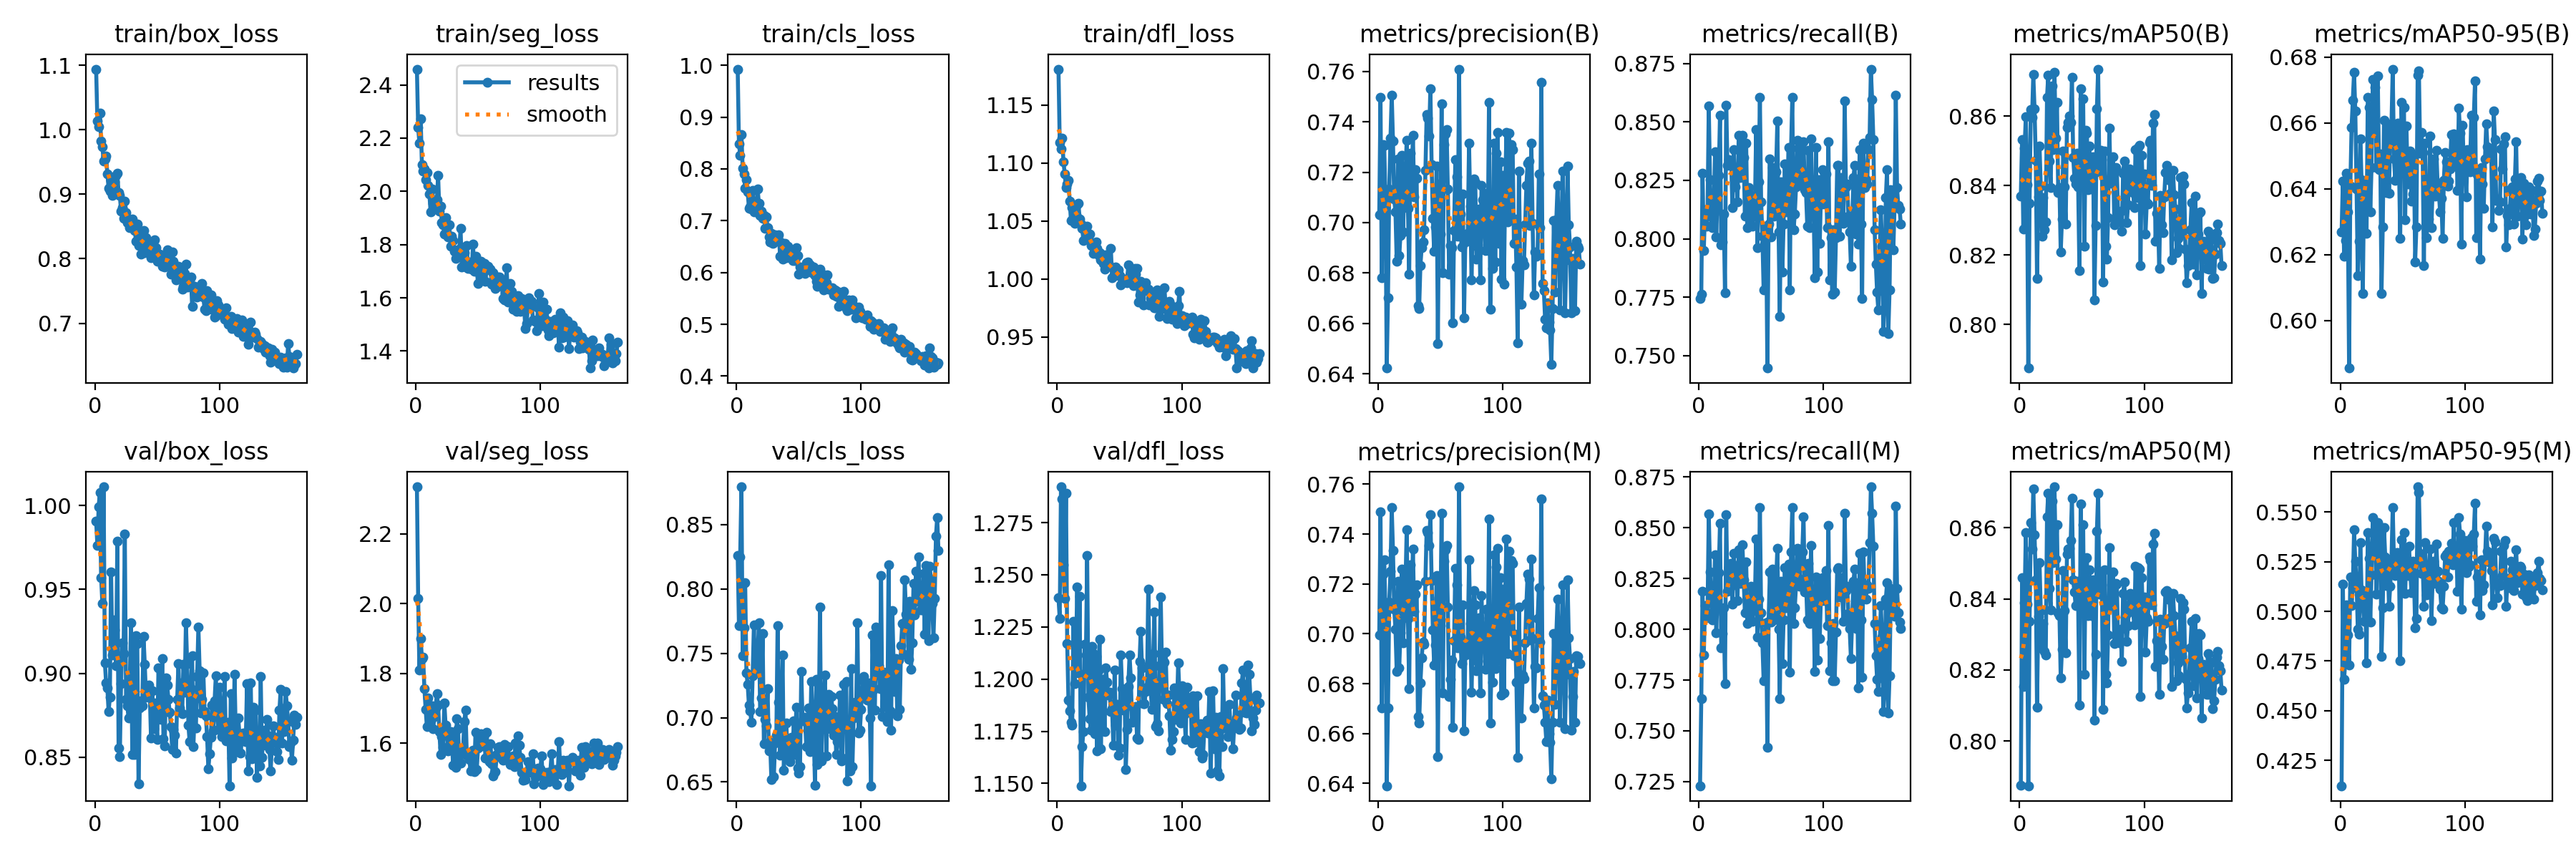

Source data for this figure (header and first rows):
epoch, time, train/box_loss, train/seg_loss, train/cls_loss, train/dfl_loss, metrics/precision(B), metrics/recall(B), metrics/mAP50(B), metrics/mAP50-95(B), metrics/precision(M), metrics/recall(M), metrics/mAP50(M), metrics/mAP50-95(M), val/box_loss, val/seg_loss, val/cls_loss, val/dfl_loss, lr/pg0, lr/pg1, lr/pg2
1, 16.4, 1.094, 2.459, 0.9926, 1.181, 0.703, 0.7745, 0.8371, 0.6269, 0.6995, 0.723, 0.7875, 0.4122, 0.9908, 2.335, 0.8262, 1.239, 0.06737, 0.0003296, 0.0003296
2, 32.12, 1.014, 2.24, 0.8483, 1.118, 0.7496, 0.7762, 0.8533, 0.6423, 0.7488, 0.7659, 0.8459, 0.5137, 0.9764, 2.015, 0.7715, 1.229, 0.03437, 0.0006629, 0.0006629
3, 47.75, 1.005, 2.181, 0.8262, 1.112, 0.678, 0.8282, 0.8275, 0.6196, 0.6703, 0.8187, 0.8154, 0.4656, 0.9992, 1.81, 0.8251, 1.292, 0.001371, 0.000996, 0.000996
4, 63.42, 1.026, 2.273, 0.8662, 1.122, 0.731, 0.7951, 0.8507, 0.6243, 0.7239, 0.7873, 0.8389, 0.4756, 1.008, 1.9, 0.8794, 1.286, 0.0009995, 0.0009995, 0.0009995
5, 78.34, 0.9826, 2.101, 0.8009, 1.101, 0.7306, 0.8124, 0.8599, 0.6447, 0.7296, 0.8115, 0.8586, 0.5033, 0.9571, 1.843, 0.7479, 1.255, 0.000999, 0.000999, 0.000999
6, 93.66, 0.974, 2.076, 0.7901, 1.091, 0.7079, 0.8055, 0.8404, 0.633, 0.7079, 0.8055, 0.8386, 0.4881, 0.9418, 1.846, 0.7697, 1.239, 0.0009985, 0.0009985, 0.0009985
7, 108.5, 0.9516, 2.085, 0.7624, 1.079, 0.6422, 0.8098, 0.7874, 0.5856, 0.639, 0.8081, 0.7874, 0.473, 1.011, 1.756, 0.8047, 1.289, 0.0009978, 0.0009978, 0.0009978
8, 123.6, 0.9546, 2.045, 0.7789, 1.082, 0.6702, 0.8569, 0.835, 0.6408, 0.6702, 0.8569, 0.8337, 0.5172, 0.9063, 1.698, 0.7346, 1.217, 0.000997, 0.000997, 0.000997
9, 138.7, 0.9589, 2.072, 0.756, 1.085, 0.7134, 0.8253, 0.862, 0.6587, 0.7127, 0.8282, 0.8615, 0.5029, 0.8943, 1.647, 0.7261, 1.19, 0.0009961, 0.0009961, 0.0009961
10, 154.5, 0.932, 2.023, 0.7246, 1.067, 0.7336, 0.8057, 0.8596, 0.667, 0.7251, 0.815, 0.8541, 0.5118, 0.8912, 1.731, 0.7097, 1.185, 0.0009951, 0.0009951, 0.0009951
11, 170.1, 0.9095, 1.989, 0.7271, 1.051, 0.7506, 0.8046, 0.872, 0.6754, 0.7506, 0.8046, 0.871, 0.5409, 0.8772, 1.653, 0.705, 1.179, 0.0009939, 0.0009939, 0.0009939
12, 185.5, 0.905, 1.922, 0.7231, 1.062, 0.7323, 0.8107, 0.8622, 0.6636, 0.7334, 0.8072, 0.8581, 0.5252, 0.8857, 1.665, 0.6965, 1.178, 0.0009926, 0.0009926, 0.0009926
13, 200.8, 0.9219, 2.009, 0.7588, 1.062, 0.7093, 0.8374, 0.8473, 0.6399, 0.7098, 0.8365, 0.8454, 0.5137, 0.9604, 1.708, 0.7326, 1.228, 0.0009912, 0.0009912, 0.0009912
14, 215.6, 0.8977, 1.955, 0.7166, 1.048, 0.7042, 0.8009, 0.8132, 0.6137, 0.7019, 0.7983, 0.8094, 0.491, 0.9109, 1.642, 0.7722, 1.198, 0.0009897, 0.0009897, 0.0009897
15, 230.6, 0.9044, 1.944, 0.722, 1.055, 0.6846, 0.8184, 0.8367, 0.624, 0.6848, 0.8167, 0.8351, 0.4886, 0.932, 1.677, 0.7346, 1.208, 0.0009881, 0.0009881, 0.0009881
16, 245.3, 0.9189, 1.968, 0.7288, 1.064, 0.7254, 0.827, 0.8514, 0.6551, 0.721, 0.8279, 0.8501, 0.5346, 0.926, 1.702, 0.7406, 1.244, 0.0009863, 0.0009863, 0.0009863
17, 260.5, 0.9298, 1.967, 0.761, 1.066, 0.6868, 0.8528, 0.8398, 0.6429, 0.6863, 0.852, 0.8367, 0.5109, 0.9044, 1.742, 0.7489, 1.203, 0.0009844, 0.0009844, 0.0009844
18, 276, 0.9323, 2.059, 0.7332, 1.052, 0.6948, 0.7975, 0.8254, 0.6082, 0.7004, 0.7909, 0.8261, 0.5031, 0.9789, 1.71, 0.7736, 1.24, 0.0009825, 0.0009825, 0.0009825
19, 291.1, 0.9024, 1.927, 0.7094, 1.047, 0.7267, 0.7987, 0.8365, 0.6404, 0.7259, 0.7978, 0.833, 0.495, 0.8555, 1.635, 0.7049, 1.149, 0.0009803, 0.0009803, 0.0009803
20, 306.1, 0.8982, 1.944, 0.7188, 1.044, 0.6962, 0.8107, 0.8273, 0.6387, 0.6962, 0.8107, 0.8253, 0.5068, 0.8505, 1.567, 0.7152, 1.168, 0.0009781, 0.0009781, 0.0009781
21, 321, 0.8741, 1.882, 0.7045, 1.034, 0.7109, 0.7768, 0.8296, 0.6264, 0.7078, 0.7733, 0.8241, 0.474, 0.8939, 1.619, 0.7655, 1.175, 0.0009758, 0.0009758, 0.0009758
22, 335.9, 0.8795, 1.874, 0.7103, 1.045, 0.7186, 0.8571, 0.8655, 0.6678, 0.7189, 0.8563, 0.8631, 0.5398, 0.9183, 1.589, 0.6795, 1.217, 0.0009733, 0.0009733, 0.0009733
23, 351, 0.8631, 1.84, 0.6857, 1.034, 0.7326, 0.8313, 0.8718, 0.6646, 0.7418, 0.8185, 0.8699, 0.5265, 0.9118, 1.716, 0.6988, 1.211, 0.0009707, 0.0009707, 0.0009707
24, 366.2, 0.8896, 1.9, 0.7075, 1.045, 0.7057, 0.8339, 0.8472, 0.633, 0.7061, 0.8305, 0.843, 0.4946, 0.9831, 1.652, 0.6938, 1.259, 0.000968, 0.000968, 0.000968
25, 381.4, 0.8718, 1.871, 0.686, 1.037, 0.6794, 0.833, 0.8394, 0.6466, 0.678, 0.8313, 0.8368, 0.5182, 0.8845, 1.629, 0.7224, 1.191, 0.0009652, 0.0009652, 0.0009652
26, 396.4, 0.8564, 1.829, 0.6692, 1.039, 0.7276, 0.8323, 0.8688, 0.6732, 0.7276, 0.8323, 0.8675, 0.5474, 0.8804, 1.579, 0.6743, 1.181, 0.0009623, 0.0009623, 0.0009623
27, 411.8, 0.8621, 1.875, 0.6587, 1.029, 0.7152, 0.8133, 0.8503, 0.6584, 0.7145, 0.8124, 0.8501, 0.5398, 0.8735, 1.594, 0.6812, 1.176, 0.0009593, 0.0009593, 0.0009593
28, 427, 0.8487, 1.794, 0.6751, 1.032, 0.7346, 0.8382, 0.8726, 0.6708, 0.7339, 0.8374, 0.8716, 0.5403, 0.8953, 1.634, 0.6521, 1.216, 0.0009561, 0.0009561, 0.0009561
29, 441.9, 0.8505, 1.83, 0.6562, 1.022, 0.7101, 0.8223, 0.8537, 0.6464, 0.709, 0.8219, 0.8513, 0.5088, 0.9303, 1.609, 0.6816, 1.212, 0.0009529, 0.0009529, 0.0009529
30, 457.2, 0.8612, 1.814, 0.6573, 1.024, 0.721, 0.8295, 0.864, 0.6743, 0.7159, 0.8313, 0.8608, 0.5448, 0.8515, 1.538, 0.6544, 1.174, 0.0009495, 0.0009495, 0.0009495
31, 471.8, 0.8488, 1.774, 0.6734, 1.032, 0.7177, 0.8158, 0.838, 0.6458, 0.7195, 0.8141, 0.836, 0.5285, 0.9172, 1.615, 0.6804, 1.211, 0.000946, 0.000946, 0.000946
32, 486.8, 0.8437, 1.748, 0.6692, 1.026, 0.6671, 0.8442, 0.8394, 0.6506, 0.6668, 0.8391, 0.8352, 0.5427, 0.8517, 1.532, 0.6862, 1.166, 0.0009425, 0.0009425, 0.0009425
33, 501.7, 0.8274, 1.766, 0.6682, 1.021, 0.6659, 0.8262, 0.8208, 0.6082, 0.6643, 0.8227, 0.8177, 0.4774, 0.9224, 1.671, 0.7714, 1.204, 0.0009388, 0.0009388, 0.0009388
34, 516.9, 0.8535, 1.782, 0.6727, 1.023, 0.683, 0.8313, 0.8303, 0.6285, 0.6802, 0.8279, 0.8259, 0.5018, 0.9178, 1.641, 0.7119, 1.219, 0.000935, 0.000935, 0.000935
35, 531.8, 0.8202, 1.783, 0.6318, 1.017, 0.6899, 0.8444, 0.85, 0.6608, 0.6904, 0.8417, 0.8481, 0.542, 0.8341, 1.545, 0.6707, 1.167, 0.0009311, 0.0009311, 0.0009311
36, 546.6, 0.8409, 1.861, 0.6579, 1.016, 0.6922, 0.8348, 0.8396, 0.6459, 0.6967, 0.8242, 0.8367, 0.5275, 0.8793, 1.543, 0.6916, 1.2, 0.0009271, 0.0009271, 0.0009271
37, 561.6, 0.807, 1.716, 0.6257, 1.013, 0.6972, 0.8098, 0.8288, 0.6388, 0.6957, 0.8081, 0.8248, 0.5131, 0.8838, 1.571, 0.7486, 1.2, 0.0009229, 0.0009229, 0.0009229
38, 576.9, 0.8264, 1.788, 0.6463, 1.009, 0.7207, 0.8408, 0.8568, 0.6583, 0.7212, 0.833, 0.8526, 0.5258, 0.8804, 1.581, 0.6593, 1.175, 0.0009187, 0.0009187, 0.0009187
39, 592, 0.844, 1.768, 0.6566, 1.021, 0.7429, 0.8046, 0.8583, 0.6385, 0.7416, 0.8029, 0.8541, 0.5026, 0.9218, 1.663, 0.6843, 1.206, 0.0009144, 0.0009144, 0.0009144
40, 607.1, 0.8094, 1.716, 0.6279, 1.012, 0.7415, 0.8219, 0.86, 0.6577, 0.7407, 0.8111, 0.8542, 0.5127, 0.9054, 1.694, 0.696, 1.198, 0.00091, 0.00091, 0.00091
41, 621.9, 0.8325, 1.796, 0.6513, 1.014, 0.7344, 0.8064, 0.8582, 0.6596, 0.7355, 0.8038, 0.8564, 0.5263, 0.8857, 1.565, 0.6702, 1.192, 0.0009055, 0.0009055, 0.0009055
42, 637, 0.8237, 1.71, 0.6466, 1.011, 0.7532, 0.8184, 0.8713, 0.6764, 0.7477, 0.8212, 0.8684, 0.5523, 0.886, 1.565, 0.668, 1.194, 0.0009008, 0.0009008, 0.0009008
43, 652, 0.8186, 1.734, 0.6353, 1.027, 0.7229, 0.8055, 0.8482, 0.649, 0.7214, 0.8038, 0.8453, 0.5241, 0.8932, 1.555, 0.666, 1.184, 0.0008961, 0.0008961, 0.0008961
44, 666.8, 0.8099, 1.724, 0.6295, 1.001, 0.7016, 0.8096, 0.8422, 0.6425, 0.7016, 0.8094, 0.8419, 0.5181, 0.8891, 1.52, 0.6847, 1.186, 0.0008913, 0.0008913, 0.0008913
45, 681.5, 0.8022, 1.708, 0.6227, 1.002, 0.6885, 0.8133, 0.8404, 0.6512, 0.6874, 0.815, 0.8381, 0.5294, 0.8614, 1.575, 0.6715, 1.168, 0.0008864, 0.0008864, 0.0008864
46, 696.9, 0.8204, 1.803, 0.6368, 1.003, 0.6983, 0.8468, 0.8494, 0.6599, 0.6956, 0.8442, 0.845, 0.5297, 0.8897, 1.581, 0.6973, 1.204, 0.0008814, 0.0008814, 0.0008814
47, 712.3, 0.8188, 1.699, 0.6227, 1.011, 0.7225, 0.796, 0.8397, 0.648, 0.7234, 0.796, 0.8385, 0.5221, 0.8669, 1.518, 0.6712, 1.178, 0.0008763, 0.0008763, 0.0008763
48, 727.2, 0.8289, 1.757, 0.6484, 1.008, 0.6519, 0.8244, 0.8154, 0.6249, 0.6507, 0.815, 0.8101, 0.475, 0.8821, 1.632, 0.708, 1.188, 0.0008711, 0.0008711, 0.0008711
49, 742.2, 0.8173, 1.707, 0.6327, 1.008, 0.7153, 0.8606, 0.8679, 0.6662, 0.7146, 0.8597, 0.8667, 0.5362, 0.8763, 1.524, 0.6607, 1.164, 0.0008658, 0.0008658, 0.0008658
50, 756.9, 0.7966, 1.654, 0.5965, 1.003, 0.6955, 0.8159, 0.8488, 0.6559, 0.7031, 0.8081, 0.8455, 0.5239, 0.8603, 1.586, 0.6568, 1.167, 0.0008605, 0.0008605, 0.0008605
51, 772.6, 0.7983, 1.72, 0.6104, 0.995, 0.7471, 0.8012, 0.865, 0.6648, 0.7484, 0.7935, 0.8608, 0.5396, 0.9033, 1.596, 0.6621, 1.211, 0.000855, 0.000855, 0.000855
52, 787.8, 0.8075, 1.736, 0.6057, 1.001, 0.68, 0.778, 0.8226, 0.6306, 0.6762, 0.7746, 0.8189, 0.509, 0.8769, 1.628, 0.7359, 1.196, 0.0008495, 0.0008495, 0.0008495
53, 802.7, 0.8043, 1.672, 0.6075, 0.9983, 0.7309, 0.7978, 0.856, 0.659, 0.7292, 0.7925, 0.8514, 0.5315, 0.8724, 1.617, 0.6977, 1.185, 0.0008439, 0.0008439, 0.0008439
54, 818.1, 0.7889, 1.705, 0.6006, 0.9997, 0.7353, 0.8055, 0.8552, 0.6416, 0.7336, 0.8033, 0.8517, 0.518, 0.9087, 1.592, 0.6995, 1.194, 0.0008381, 0.0008381, 0.0008381
55, 833.2, 0.794, 1.729, 0.5985, 0.9974, 0.7369, 0.7446, 0.8387, 0.6472, 0.7353, 0.7418, 0.8353, 0.5327, 0.8608, 1.626, 0.7002, 1.157, 0.0008323, 0.0008323, 0.0008323
56, 848.4, 0.7866, 1.662, 0.6189, 0.9972, 0.7134, 0.8064, 0.8514, 0.6514, 0.7108, 0.8038, 0.8481, 0.5212, 0.8566, 1.559, 0.6773, 1.176, 0.0008265, 0.0008265, 0.0008265
57, 863.6, 0.8074, 1.713, 0.6204, 1.012, 0.6796, 0.8343, 0.8416, 0.6363, 0.6747, 0.8283, 0.8355, 0.5095, 0.8972, 1.631, 0.6905, 1.197, 0.0008205, 0.0008205, 0.0008205
58, 879, 0.814, 1.718, 0.6166, 1.003, 0.691, 0.8007, 0.8389, 0.6384, 0.6817, 0.8035, 0.8353, 0.5253, 0.893, 1.56, 0.7077, 1.211, 0.0008145, 0.0008145, 0.0008145
59, 893.9, 0.7979, 1.705, 0.6146, 1.005, 0.6901, 0.8305, 0.8483, 0.6501, 0.6894, 0.8296, 0.8454, 0.5187, 0.8843, 1.548, 0.6738, 1.201, 0.0008084, 0.0008084, 0.0008084
60, 909, 0.7966, 1.707, 0.6053, 0.9991, 0.6603, 0.8095, 0.807, 0.6179, 0.6624, 0.8046, 0.8059, 0.4917, 0.8766, 1.598, 0.7278, 1.179, 0.0008022, 0.0008022, 0.0008022
... 102 more rows
